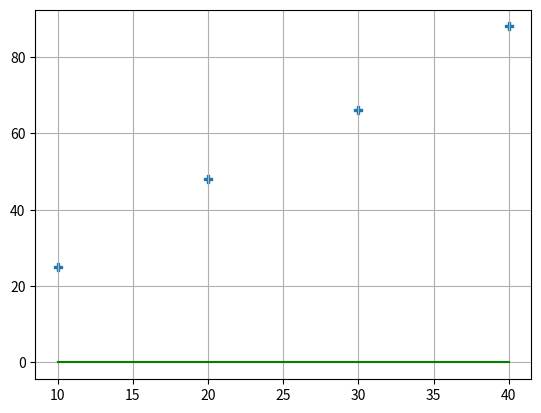

Recreate this plot in Python.
import numpy as np
import csv
import matplotlib.pyplot as plt
from mpl_toolkits import mplot3d

# file = open("data.csv", 'r')
# reader = csv.reader(file)
# data = list(reader)
# del(data[0])

# nbr_data = len(data)

# print("Nombre d'observations = {}\n".format(nbr_data))

# arr_datas = np.array(data, dtype = 'i')
# arr_sorted_datas = arr_datas[arr_datas[:,1].argsort()]
# print("Données triées par ordre décroissant de kilométrage : ")
# print(arr_datas)
# print("\n")


arr_sorted_datas = np.array([[10,20,30,40],[25,48,66,88]])
arr_sorted_datas = arr_sorted_datas.T
print(arr_sorted_datas)


# Calcule pour un kilometrage donné le prix de la voiture
def estimatePrice (x ,theta0, theta1) :
    return theta0 + (theta1 * x)

# Calcule pour tous le kilometrages donnés le prix estimé
def calculate_model(arr_mileage, theta0, theta1):
    estimatedPrices = estimatePrice(arr_mileage, theta0, theta1)
    return estimatedPrices

# Evalue la performance du modele
def fonction_de_cout (estimatedPrices, observationsPrice) :
    arr_error_square = (estimatedPrices - observationsPrice)**2
    arr_error_square_mean = arr_error_square.mean()
    return arr_error_square_mean


def calculate_random_gradient_descente (arr_mileage, arr_observations, arr_theta0, arr_theta1) :
    results = np.zeros((len(arr_theta0), len(arr_theta1)))
    for i in range(len(arr_theta0)):
        for j in range (len(arr_theta1)):
            results[i,j] = fonction_de_cout(calculate_model(arr_mileage, arr_theta0[i], arr_theta1[j]), arr_observations)

    return results
    # return fonction_de_cout(mileage)

def display_cost_fct (arr_performances, arr_theta0, arr_theta1):
    fig = plt.figure(2)
    ax = plt.axes(projection="3d")
    ax.plot_surface(arr_theta0, arr_theta1, arr_performances, cmap="viridis", edgecolor="green")
    plt.show()

# Calcule la dérivée de la fonction de cout selon theta0
def derivative_cost_fct_theta0 (estimatedPrice, observationsPrice) :
    arr_error = (estimatedPrice - observationsPrice)
    print ("estimatedPrice : {} \n\n oservationPrice : {} \n\n arr_error {} \n". format(estimatedPrice, observationsPrice, arr_error))
    derivative_theta0 = arr_error.mean()
    print("derivée en theta0 = {}".format(derivative_theta0))
    return derivative_theta0

# Calcule la dérivée de la fonction de cout selon theta1
def derivative_cost_fct_theta1 (mileage, estimatedPrice, observationsPrice) :
    arr_error = (estimatedPrice - observationsPrice) * mileage
    derivative_theta1 = arr_error.mean()
    print("derivée en theta1 = {}".format(derivative_theta1))
    return derivative_theta1

# Calcule du nouveau theta selon le learningRate choisis
def calculate_new_theta (derivativeValue, learningRate):
    print("nouveau theta = {}".format(derivativeValue * learningRate))
    return derivativeValue * learningRate

def display_model(mileage, observationsPrice, estimatedPrice):
    plt.figure(1)
    plt.scatter(mileage, observationsPrice, marker = 'P')
    plt.plot(mileage, estimatedPrice, c = "green")
    plt.grid()
    plt.show()
    plt.close()


arr_mileage = arr_sorted_datas[:,0]
arr_observations = arr_sorted_datas[:,1]
# arr_theta0 = np.linspace(9500, 10000, 10)
# arr_theta1 = np.linspace(-0.1, 0., 10)

# r = calculate_random_gradient_descente (arr_mileage, arr_observations, arr_theta0, arr_theta1)
# display_cost_fct(r, arr_theta0, arr_theta1)

learningRate = 1
theta0 = 0
theta1 = 0

arr_estimatedPrice_test = calculate_model(arr_mileage, theta0, theta1)

display_model(arr_mileage, arr_observations, arr_estimatedPrice_test)




# print(arr_estimatedPrice_test)

count = 0
limit = 1
while count < limit :
    arr_estimatedPrice = calculate_model(arr_mileage, theta0, theta1)
    # display_model(mileage, observationsPrice, estimatedPrice)
    mean_error = fonction_de_cout(arr_estimatedPrice, arr_observations)
    theta0 = theta0 + calculate_new_theta(derivative_cost_fct_theta0(arr_estimatedPrice, arr_observations), learningRate)
    theta1 = theta1 + calculate_new_theta(derivative_cost_fct_theta1(arr_mileage, arr_estimatedPrice, arr_observations), learningRate)
    print("{} : Fonction de cout = {} \nNouvelles valeurs de theta0 = {} et theta1 = {}\n".format(count, mean_error, theta0, theta1))
    count += 1
